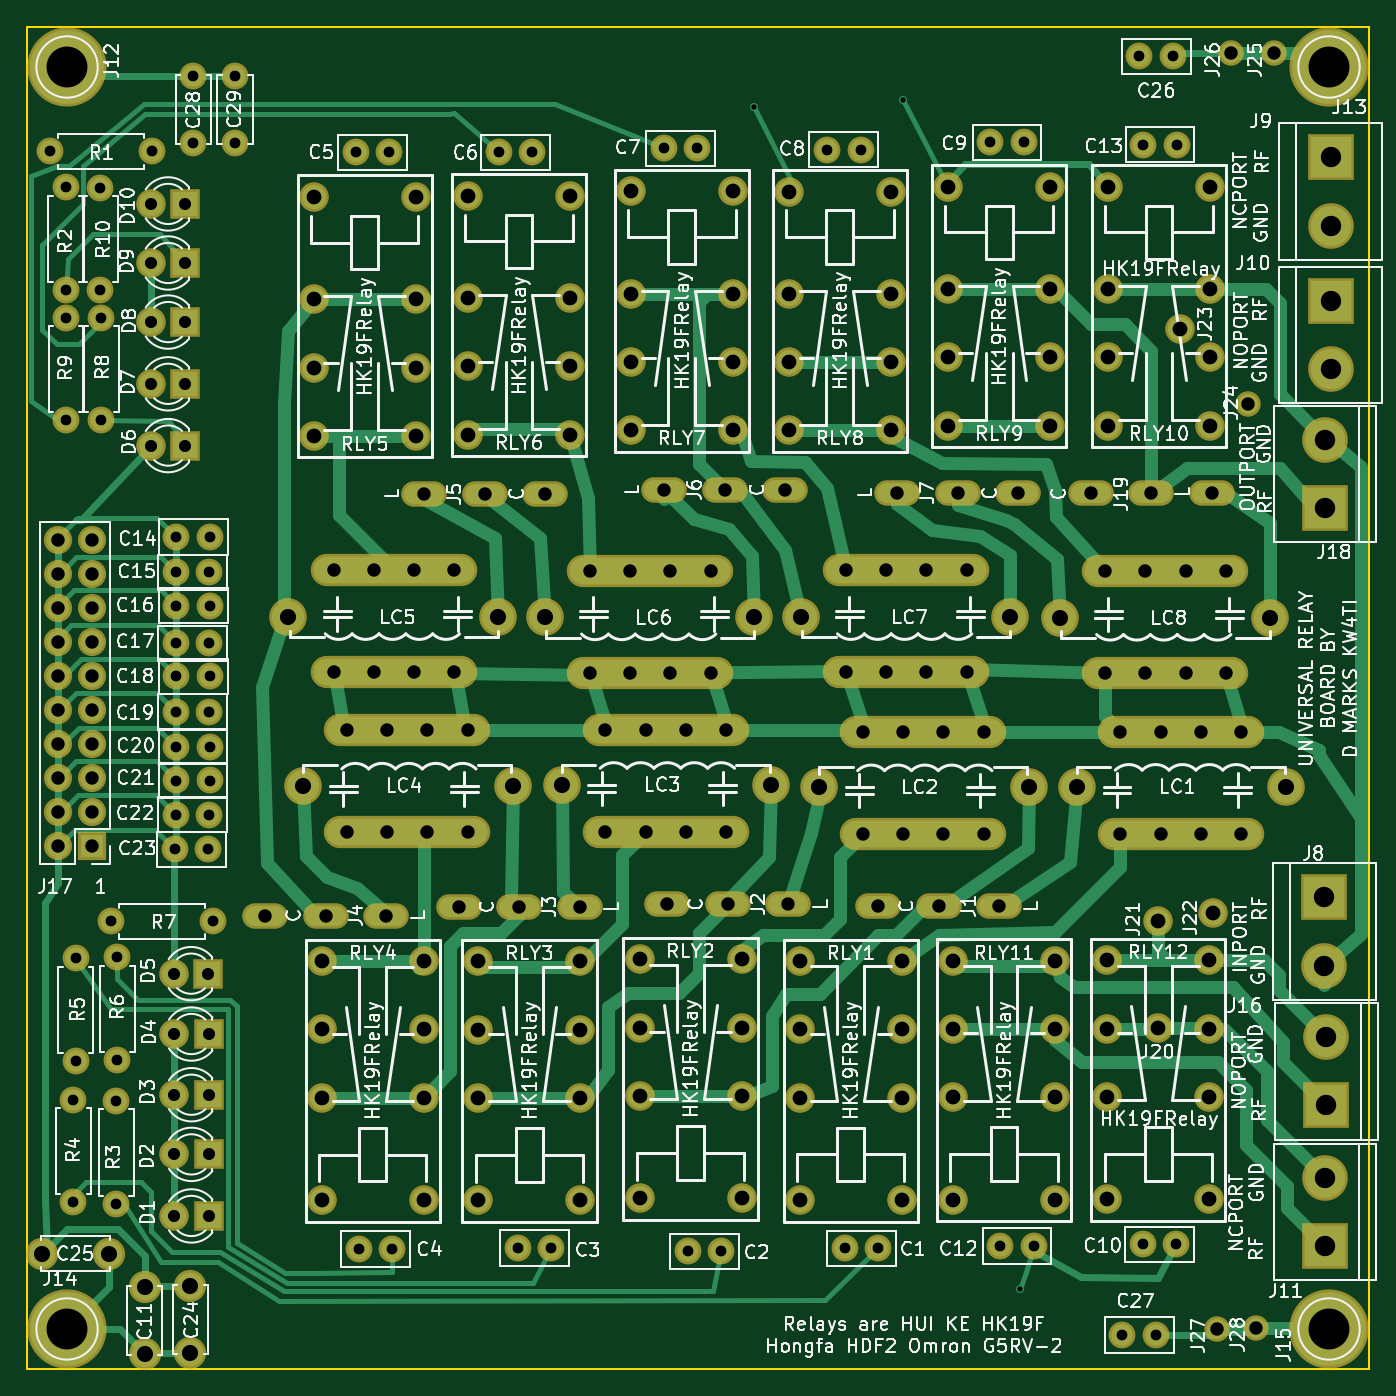
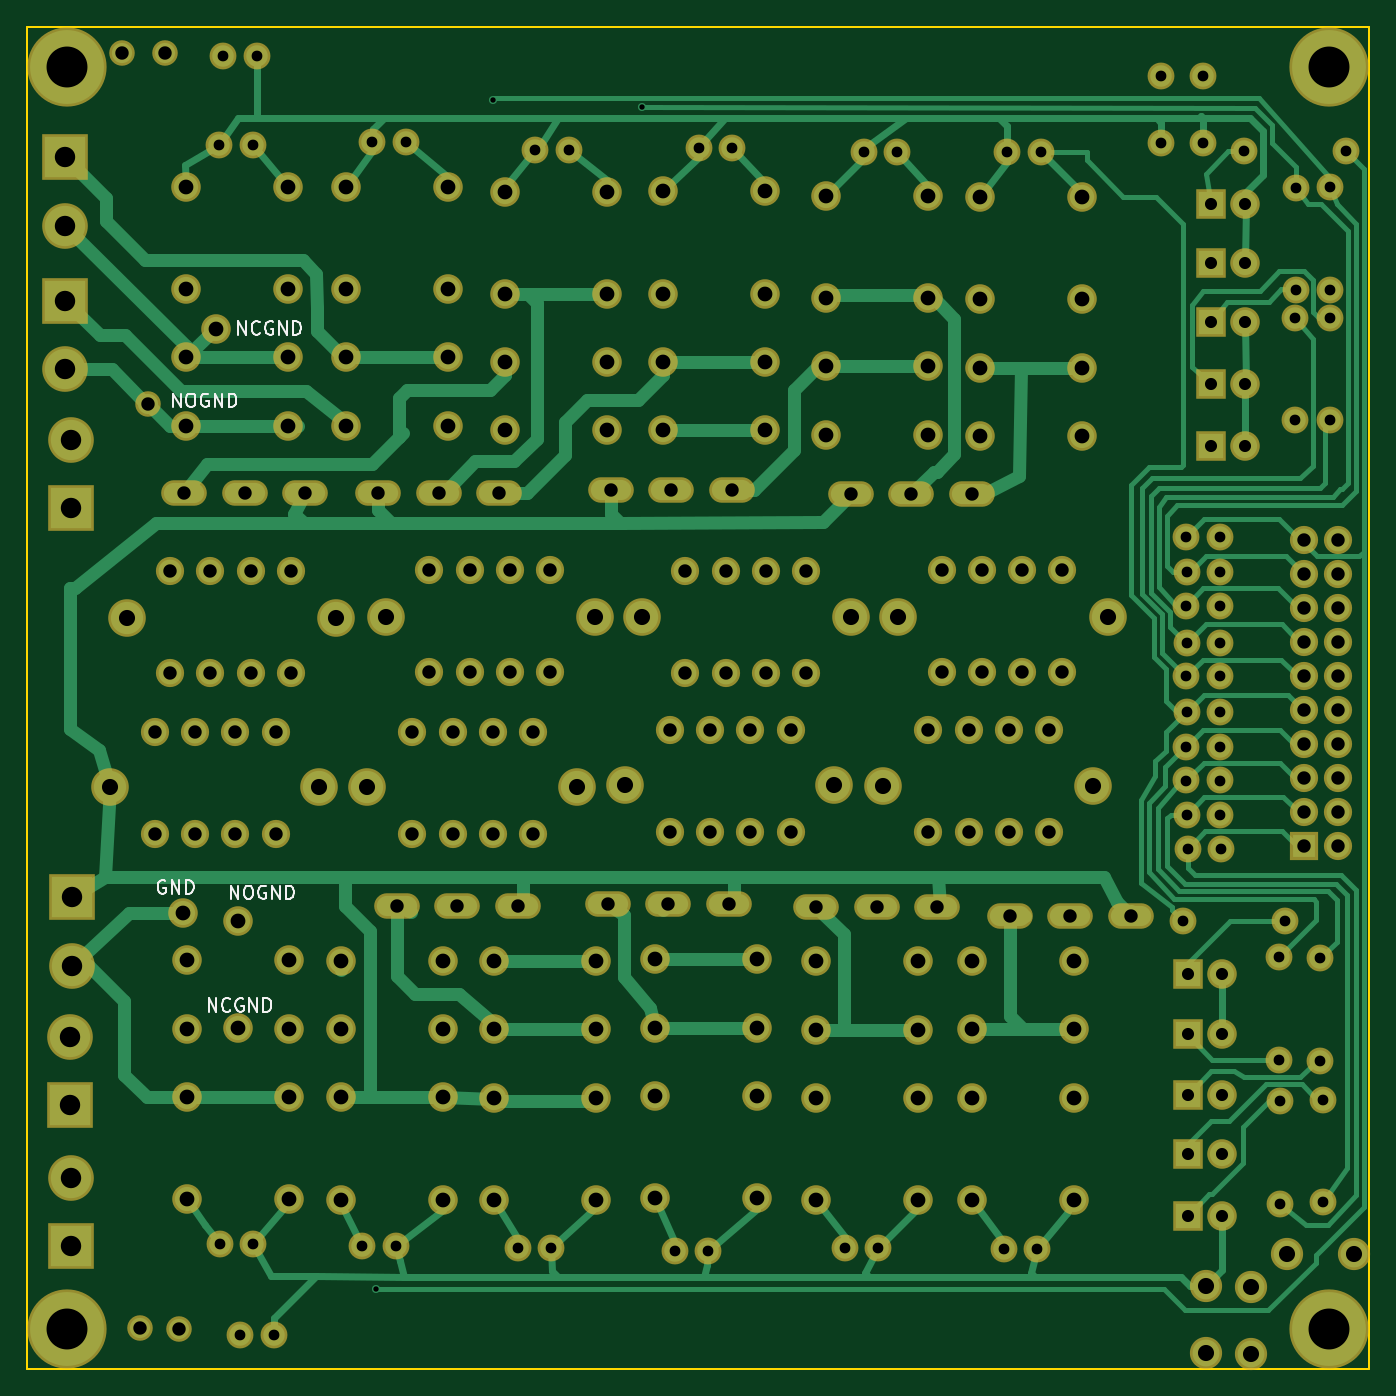
Circuit board: 8 layer files. Board 100.0 x 100.0 mm.
- bottom_copper: Relays-B.Cu.gbr (36122 bytes)
- bottom_mask: Relays-B.Mask.gbr (9606 bytes)
- bottom_silk: Relays-B.SilkS.gbr (6732 bytes)
- outline: Relays-Edge.Cuts.gbr (489 bytes)
- top_copper: Relays-F.Cu.gbr (32809 bytes)
- top_mask: Relays-F.Mask.gbr (10075 bytes)
- top_silk: Relays-F.SilkS.gbr (186402 bytes)
- drill: Relays.drl (5939 bytes)

=== bottom_copper: Relays-B.Cu.gbr (36122 bytes, source omitted) ===
=== bottom_mask: Relays-B.Mask.gbr (9606 bytes, source omitted) ===
=== bottom_silk: Relays-B.SilkS.gbr ===
G04 #@! TF.FileFunction,Legend,Bot*
%FSLAX46Y46*%
G04 Gerber Fmt 4.6, Leading zero omitted, Abs format (unit mm)*
G04 Created by KiCad (PCBNEW 4.0.7) date 11/25/19 10:57:57*
%MOMM*%
%LPD*%
G01*
G04 APERTURE LIST*
%ADD10C,0.100000*%
%ADD11C,0.150000*%
G04 APERTURE END LIST*
D10*
D11*
X139674504Y-113612040D02*
X139769742Y-113564421D01*
X139912599Y-113564421D01*
X140055457Y-113612040D01*
X140150695Y-113707278D01*
X140198314Y-113802516D01*
X140245933Y-113992992D01*
X140245933Y-114135850D01*
X140198314Y-114326326D01*
X140150695Y-114421564D01*
X140055457Y-114516802D01*
X139912599Y-114564421D01*
X139817361Y-114564421D01*
X139674504Y-114516802D01*
X139626885Y-114469183D01*
X139626885Y-114135850D01*
X139817361Y-114135850D01*
X139198314Y-114564421D02*
X139198314Y-113564421D01*
X138626885Y-114564421D01*
X138626885Y-113564421D01*
X138150695Y-114564421D02*
X138150695Y-113564421D01*
X137912600Y-113564421D01*
X137769742Y-113612040D01*
X137674504Y-113707278D01*
X137626885Y-113802516D01*
X137579266Y-113992992D01*
X137579266Y-114135850D01*
X137626885Y-114326326D01*
X137674504Y-114421564D01*
X137769742Y-114516802D01*
X137912600Y-114564421D01*
X138150695Y-114564421D01*
X136462164Y-123362981D02*
X136462164Y-122362981D01*
X135890735Y-123362981D01*
X135890735Y-122362981D01*
X134843116Y-123267743D02*
X134890735Y-123315362D01*
X135033592Y-123362981D01*
X135128830Y-123362981D01*
X135271688Y-123315362D01*
X135366926Y-123220124D01*
X135414545Y-123124886D01*
X135462164Y-122934410D01*
X135462164Y-122791552D01*
X135414545Y-122601076D01*
X135366926Y-122505838D01*
X135271688Y-122410600D01*
X135128830Y-122362981D01*
X135033592Y-122362981D01*
X134890735Y-122410600D01*
X134843116Y-122458219D01*
X133890735Y-122410600D02*
X133985973Y-122362981D01*
X134128830Y-122362981D01*
X134271688Y-122410600D01*
X134366926Y-122505838D01*
X134414545Y-122601076D01*
X134462164Y-122791552D01*
X134462164Y-122934410D01*
X134414545Y-123124886D01*
X134366926Y-123220124D01*
X134271688Y-123315362D01*
X134128830Y-123362981D01*
X134033592Y-123362981D01*
X133890735Y-123315362D01*
X133843116Y-123267743D01*
X133843116Y-122934410D01*
X134033592Y-122934410D01*
X133414545Y-123362981D02*
X133414545Y-122362981D01*
X132843116Y-123362981D01*
X132843116Y-122362981D01*
X132366926Y-123362981D02*
X132366926Y-122362981D01*
X132128831Y-122362981D01*
X131985973Y-122410600D01*
X131890735Y-122505838D01*
X131843116Y-122601076D01*
X131795497Y-122791552D01*
X131795497Y-122934410D01*
X131843116Y-123124886D01*
X131890735Y-123220124D01*
X131985973Y-123315362D01*
X132128831Y-123362981D01*
X132366926Y-123362981D01*
X134809573Y-114980981D02*
X134809573Y-113980981D01*
X134238144Y-114980981D01*
X134238144Y-113980981D01*
X133571478Y-113980981D02*
X133381001Y-113980981D01*
X133285763Y-114028600D01*
X133190525Y-114123838D01*
X133142906Y-114314314D01*
X133142906Y-114647648D01*
X133190525Y-114838124D01*
X133285763Y-114933362D01*
X133381001Y-114980981D01*
X133571478Y-114980981D01*
X133666716Y-114933362D01*
X133761954Y-114838124D01*
X133809573Y-114647648D01*
X133809573Y-114314314D01*
X133761954Y-114123838D01*
X133666716Y-114028600D01*
X133571478Y-113980981D01*
X132190525Y-114028600D02*
X132285763Y-113980981D01*
X132428620Y-113980981D01*
X132571478Y-114028600D01*
X132666716Y-114123838D01*
X132714335Y-114219076D01*
X132761954Y-114409552D01*
X132761954Y-114552410D01*
X132714335Y-114742886D01*
X132666716Y-114838124D01*
X132571478Y-114933362D01*
X132428620Y-114980981D01*
X132333382Y-114980981D01*
X132190525Y-114933362D01*
X132142906Y-114885743D01*
X132142906Y-114552410D01*
X132333382Y-114552410D01*
X131714335Y-114980981D02*
X131714335Y-113980981D01*
X131142906Y-114980981D01*
X131142906Y-113980981D01*
X130666716Y-114980981D02*
X130666716Y-113980981D01*
X130428621Y-113980981D01*
X130285763Y-114028600D01*
X130190525Y-114123838D01*
X130142906Y-114219076D01*
X130095287Y-114409552D01*
X130095287Y-114552410D01*
X130142906Y-114742886D01*
X130190525Y-114838124D01*
X130285763Y-114933362D01*
X130428621Y-114980981D01*
X130666716Y-114980981D01*
X139102173Y-78323701D02*
X139102173Y-77323701D01*
X138530744Y-78323701D01*
X138530744Y-77323701D01*
X137864078Y-77323701D02*
X137673601Y-77323701D01*
X137578363Y-77371320D01*
X137483125Y-77466558D01*
X137435506Y-77657034D01*
X137435506Y-77990368D01*
X137483125Y-78180844D01*
X137578363Y-78276082D01*
X137673601Y-78323701D01*
X137864078Y-78323701D01*
X137959316Y-78276082D01*
X138054554Y-78180844D01*
X138102173Y-77990368D01*
X138102173Y-77657034D01*
X138054554Y-77466558D01*
X137959316Y-77371320D01*
X137864078Y-77323701D01*
X136483125Y-77371320D02*
X136578363Y-77323701D01*
X136721220Y-77323701D01*
X136864078Y-77371320D01*
X136959316Y-77466558D01*
X137006935Y-77561796D01*
X137054554Y-77752272D01*
X137054554Y-77895130D01*
X137006935Y-78085606D01*
X136959316Y-78180844D01*
X136864078Y-78276082D01*
X136721220Y-78323701D01*
X136625982Y-78323701D01*
X136483125Y-78276082D01*
X136435506Y-78228463D01*
X136435506Y-77895130D01*
X136625982Y-77895130D01*
X136006935Y-78323701D02*
X136006935Y-77323701D01*
X135435506Y-78323701D01*
X135435506Y-77323701D01*
X134959316Y-78323701D02*
X134959316Y-77323701D01*
X134721221Y-77323701D01*
X134578363Y-77371320D01*
X134483125Y-77466558D01*
X134435506Y-77561796D01*
X134387887Y-77752272D01*
X134387887Y-77895130D01*
X134435506Y-78085606D01*
X134483125Y-78180844D01*
X134578363Y-78276082D01*
X134721221Y-78323701D01*
X134959316Y-78323701D01*
X134242204Y-72928741D02*
X134242204Y-71928741D01*
X133670775Y-72928741D01*
X133670775Y-71928741D01*
X132623156Y-72833503D02*
X132670775Y-72881122D01*
X132813632Y-72928741D01*
X132908870Y-72928741D01*
X133051728Y-72881122D01*
X133146966Y-72785884D01*
X133194585Y-72690646D01*
X133242204Y-72500170D01*
X133242204Y-72357312D01*
X133194585Y-72166836D01*
X133146966Y-72071598D01*
X133051728Y-71976360D01*
X132908870Y-71928741D01*
X132813632Y-71928741D01*
X132670775Y-71976360D01*
X132623156Y-72023979D01*
X131670775Y-71976360D02*
X131766013Y-71928741D01*
X131908870Y-71928741D01*
X132051728Y-71976360D01*
X132146966Y-72071598D01*
X132194585Y-72166836D01*
X132242204Y-72357312D01*
X132242204Y-72500170D01*
X132194585Y-72690646D01*
X132146966Y-72785884D01*
X132051728Y-72881122D01*
X131908870Y-72928741D01*
X131813632Y-72928741D01*
X131670775Y-72881122D01*
X131623156Y-72833503D01*
X131623156Y-72500170D01*
X131813632Y-72500170D01*
X131194585Y-72928741D02*
X131194585Y-71928741D01*
X130623156Y-72928741D01*
X130623156Y-71928741D01*
X130146966Y-72928741D02*
X130146966Y-71928741D01*
X129908871Y-71928741D01*
X129766013Y-71976360D01*
X129670775Y-72071598D01*
X129623156Y-72166836D01*
X129575537Y-72357312D01*
X129575537Y-72500170D01*
X129623156Y-72690646D01*
X129670775Y-72785884D01*
X129766013Y-72881122D01*
X129908871Y-72928741D01*
X130146966Y-72928741D01*
M02*

=== outline: Relays-Edge.Cuts.gbr ===
G04 #@! TF.FileFunction,Profile,NP*
%FSLAX46Y46*%
G04 Gerber Fmt 4.6, Leading zero omitted, Abs format (unit mm)*
G04 Created by KiCad (PCBNEW 4.0.7) date 11/25/19 10:57:57*
%MOMM*%
%LPD*%
G01*
G04 APERTURE LIST*
%ADD10C,0.100000*%
%ADD11C,0.150000*%
G04 APERTURE END LIST*
D10*
D11*
X150000000Y-50000000D02*
X150000000Y-150000000D01*
X50000000Y-150000000D02*
X50000000Y-50000000D01*
X150000000Y-150000000D02*
X50000000Y-150000000D01*
X50000000Y-50000000D02*
X150000000Y-50000000D01*
M02*

=== top_copper: Relays-F.Cu.gbr (32809 bytes, source omitted) ===
=== top_mask: Relays-F.Mask.gbr (10075 bytes, source omitted) ===
=== top_silk: Relays-F.SilkS.gbr (186402 bytes, source omitted) ===
=== drill: Relays.drl ===
M48
;DRILL file {KiCad 4.0.7} date 11/25/19 10:57:58
;FORMAT={-:-/ absolute / metric / decimal}
FMAT,2
METRIC,TZ
T1C0.400
T2C0.800
T3C0.900
T4C1.000
T5C1.100
T6C1.200
T7C1.520
T8C3.048
%
G90
G05
M71
T1
X104.16Y-56.002
X115.291Y-55.438
X123.977Y-144.018
T2
X51.714Y-59.284
X52.921Y-61.976
X52.921Y-69.596
X52.946Y-71.691
X52.946Y-79.311
X53.48Y-129.921
X53.48Y-137.541
X53.645Y-119.405
X53.645Y-127.025
X55.475Y-62.005
X55.475Y-69.625
X55.525Y-71.705
X55.525Y-79.325
X56.274Y-116.624
X56.667Y-130.048
X56.667Y-137.668
X56.731Y-119.329
X56.731Y-126.949
X59.334Y-59.284
X61.036Y-111.257
X61.091Y-108.687
X61.102Y-90.627
X61.102Y-95.936
X61.102Y-101.041
X61.127Y-103.632
X61.127Y-106.147
X61.152Y-88.011
X61.152Y-93.142
X61.152Y-98.4
X62.408Y-53.649
X62.408Y-58.649
X63.536Y-111.257
X63.591Y-108.687
X63.602Y-90.627
X63.602Y-95.936
X63.602Y-101.041
X63.627Y-103.632
X63.627Y-106.147
X63.652Y-88.011
X63.652Y-93.142
X63.652Y-98.4
X63.894Y-116.624
X65.508Y-53.649
X65.508Y-58.649
X74.488Y-59.36
X74.731Y-141.046
X76.988Y-59.36
X77.231Y-141.046
X85.156Y-59.36
X86.578Y-140.97
X87.656Y-59.36
X89.078Y-140.97
X97.455Y-59.065
X99.227Y-141.224
X99.955Y-59.065
X101.727Y-141.224
X109.611Y-59.152
X110.936Y-140.985
X112.111Y-59.152
X113.436Y-140.985
X121.763Y-58.618
X122.504Y-140.818
X124.263Y-58.618
X125.004Y-140.818
X131.612Y-147.447
X132.882Y-52.197
X133.121Y-140.706
X133.162Y-58.786
X134.112Y-147.447
X135.382Y-52.197
X135.621Y-140.706
X135.662Y-58.786
T3
X59.26Y-63.2
X59.26Y-67.6
X59.26Y-72.
X59.26Y-76.6
X59.26Y-81.2
X60.973Y-120.536
X60.998Y-125.031
X60.998Y-129.553
X60.998Y-133.998
X60.998Y-138.582
X61.8Y-63.2
X61.8Y-67.6
X61.8Y-72.
X61.8Y-76.6
X61.8Y-81.2
X63.513Y-120.536
X63.538Y-125.031
X63.538Y-129.553
X63.538Y-133.998
X63.538Y-138.582
T4
X52.324Y-88.201
X52.324Y-90.742
X52.324Y-93.281
X52.324Y-95.822
X52.324Y-98.361
X52.324Y-100.901
X52.324Y-103.441
X52.324Y-105.981
X52.324Y-108.521
X52.324Y-111.061
X54.864Y-88.201
X54.864Y-90.742
X54.864Y-93.281
X54.864Y-95.822
X54.864Y-98.361
X54.864Y-100.901
X54.864Y-103.441
X54.864Y-105.981
X54.864Y-108.521
X54.864Y-111.061
X67.763Y-116.205
X72.263Y-116.205
X72.86Y-90.488
X72.86Y-98.091
X73.842Y-102.417
X73.842Y-110.02
X75.86Y-90.488
X75.86Y-98.091
X76.763Y-116.205
X76.842Y-102.417
X76.842Y-110.02
X78.86Y-90.488
X78.86Y-98.091
X79.6Y-84.8
X79.842Y-102.417
X79.842Y-110.02
X81.86Y-90.488
X81.86Y-98.091
X82.18Y-115.56
X82.842Y-102.417
X82.842Y-110.02
X84.1Y-84.8
X86.68Y-115.56
X88.6Y-84.8
X91.18Y-115.56
X91.946Y-90.508
X91.946Y-98.111
X93.095Y-102.366
X93.095Y-109.969
X94.946Y-90.508
X94.946Y-98.111
X96.095Y-102.366
X96.095Y-109.969
X97.5Y-84.5
X97.725Y-115.367
X97.946Y-90.508
X97.946Y-98.111
X99.095Y-102.366
X99.095Y-109.969
X100.946Y-90.508
X100.946Y-98.111
X102.Y-84.5
X102.095Y-102.366
X102.095Y-109.969
X102.225Y-115.367
X106.5Y-84.5
X106.725Y-115.367
X111.011Y-90.488
X111.011Y-98.091
X112.272Y-102.544
X112.272Y-110.147
X113.422Y-115.519
X114.011Y-90.488
X114.011Y-98.091
X114.829Y-84.734
X115.272Y-102.544
X115.272Y-110.147
X117.011Y-90.488
X117.011Y-98.091
X117.922Y-115.519
X118.272Y-102.544
X118.272Y-110.147
X119.329Y-84.734
X120.011Y-90.488
X120.011Y-98.091
X121.272Y-102.544
X121.272Y-110.147
X122.422Y-115.519
X123.829Y-84.734
X129.256Y-84.734
X130.315Y-90.539
X130.315Y-98.142
X131.462Y-102.505
X131.462Y-110.108
X133.315Y-90.539
X133.315Y-98.142
X133.756Y-84.734
X134.462Y-102.505
X134.462Y-110.108
X136.315Y-90.539
X136.315Y-98.142
X137.462Y-102.505
X137.462Y-110.108
X138.256Y-84.734
X138.633Y-146.99
X139.315Y-90.539
X139.315Y-98.142
X139.725Y-51.956
X140.462Y-102.505
X140.462Y-110.108
X140.995Y-78.069
X141.58Y-146.914
X142.875Y-51.981
T5
X71.371Y-62.695
X71.371Y-70.315
X71.371Y-75.395
X71.371Y-80.475
X71.973Y-119.606
X71.973Y-124.686
X71.973Y-129.766
X71.973Y-137.386
X78.971Y-62.695
X78.971Y-70.315
X78.971Y-75.395
X78.971Y-80.475
X79.573Y-119.606
X79.573Y-124.686
X79.573Y-129.766
X79.573Y-137.386
X82.87Y-62.608
X82.87Y-70.228
X82.87Y-75.308
X82.87Y-80.388
X83.642Y-119.626
X83.642Y-124.706
X83.642Y-129.786
X83.642Y-137.406
X90.47Y-62.608
X90.47Y-70.228
X90.47Y-75.308
X90.47Y-80.388
X91.242Y-119.626
X91.242Y-124.706
X91.242Y-129.786
X91.242Y-137.406
X94.996Y-62.273
X94.996Y-69.893
X94.996Y-74.973
X94.996Y-80.053
X95.641Y-119.474
X95.641Y-124.554
X95.641Y-129.634
X95.641Y-137.254
X102.596Y-62.273
X102.596Y-69.893
X102.596Y-74.973
X102.596Y-80.053
X103.241Y-119.474
X103.241Y-124.554
X103.241Y-129.634
X103.241Y-137.254
X106.766Y-62.278
X106.766Y-69.898
X106.766Y-74.978
X106.766Y-80.058
X107.579Y-119.601
X107.579Y-124.681
X107.579Y-129.761
X107.579Y-137.381
X114.366Y-62.278
X114.366Y-69.898
X114.366Y-74.978
X114.366Y-80.058
X115.179Y-119.601
X115.179Y-124.681
X115.179Y-129.761
X115.179Y-137.381
X118.633Y-61.938
X118.633Y-69.558
X118.633Y-74.638
X118.633Y-79.718
X118.996Y-119.588
X118.996Y-124.668
X118.996Y-129.748
X118.996Y-137.368
X126.233Y-61.938
X126.233Y-69.558
X126.233Y-74.638
X126.233Y-79.718
X126.596Y-119.588
X126.596Y-124.668
X126.596Y-129.748
X126.596Y-137.368
X130.48Y-119.55
X130.48Y-124.63
X130.48Y-129.71
X130.48Y-137.33
X130.536Y-61.938
X130.536Y-69.558
X130.536Y-74.638
X130.536Y-79.718
X134.264Y-116.596
X134.264Y-124.602
X135.89Y-72.507
X138.08Y-119.55
X138.08Y-124.63
X138.08Y-129.71
X138.08Y-137.33
X138.136Y-61.938
X138.136Y-69.558
X138.136Y-74.638
X138.136Y-79.718
X138.349Y-115.987
T6
X51.121Y-141.402
X56.121Y-141.402
X58.791Y-143.859
X58.791Y-148.859
X62.192Y-143.806
X62.192Y-148.806
X69.494Y-93.98
X70.588Y-106.528
X85.114Y-93.98
X86.208Y-106.528
X88.58Y-94.
X89.841Y-106.477
X104.2Y-94.
X105.461Y-106.477
X107.645Y-93.98
X109.018Y-106.655
X123.265Y-93.98
X124.638Y-106.655
X126.949Y-94.031
X128.207Y-106.617
X142.569Y-94.031
X143.827Y-106.617
T7
X146.657Y-114.861
X146.657Y-119.941
X146.71Y-135.738
X146.71Y-140.818
X146.723Y-80.759
X146.723Y-85.839
X146.812Y-125.273
X146.812Y-130.353
X147.117Y-59.741
X147.117Y-64.821
X147.117Y-70.409
X147.117Y-75.489
T8
X53.Y-53.
X53.Y-147.
X147.Y-53.
X147.Y-147.
T0
M30
